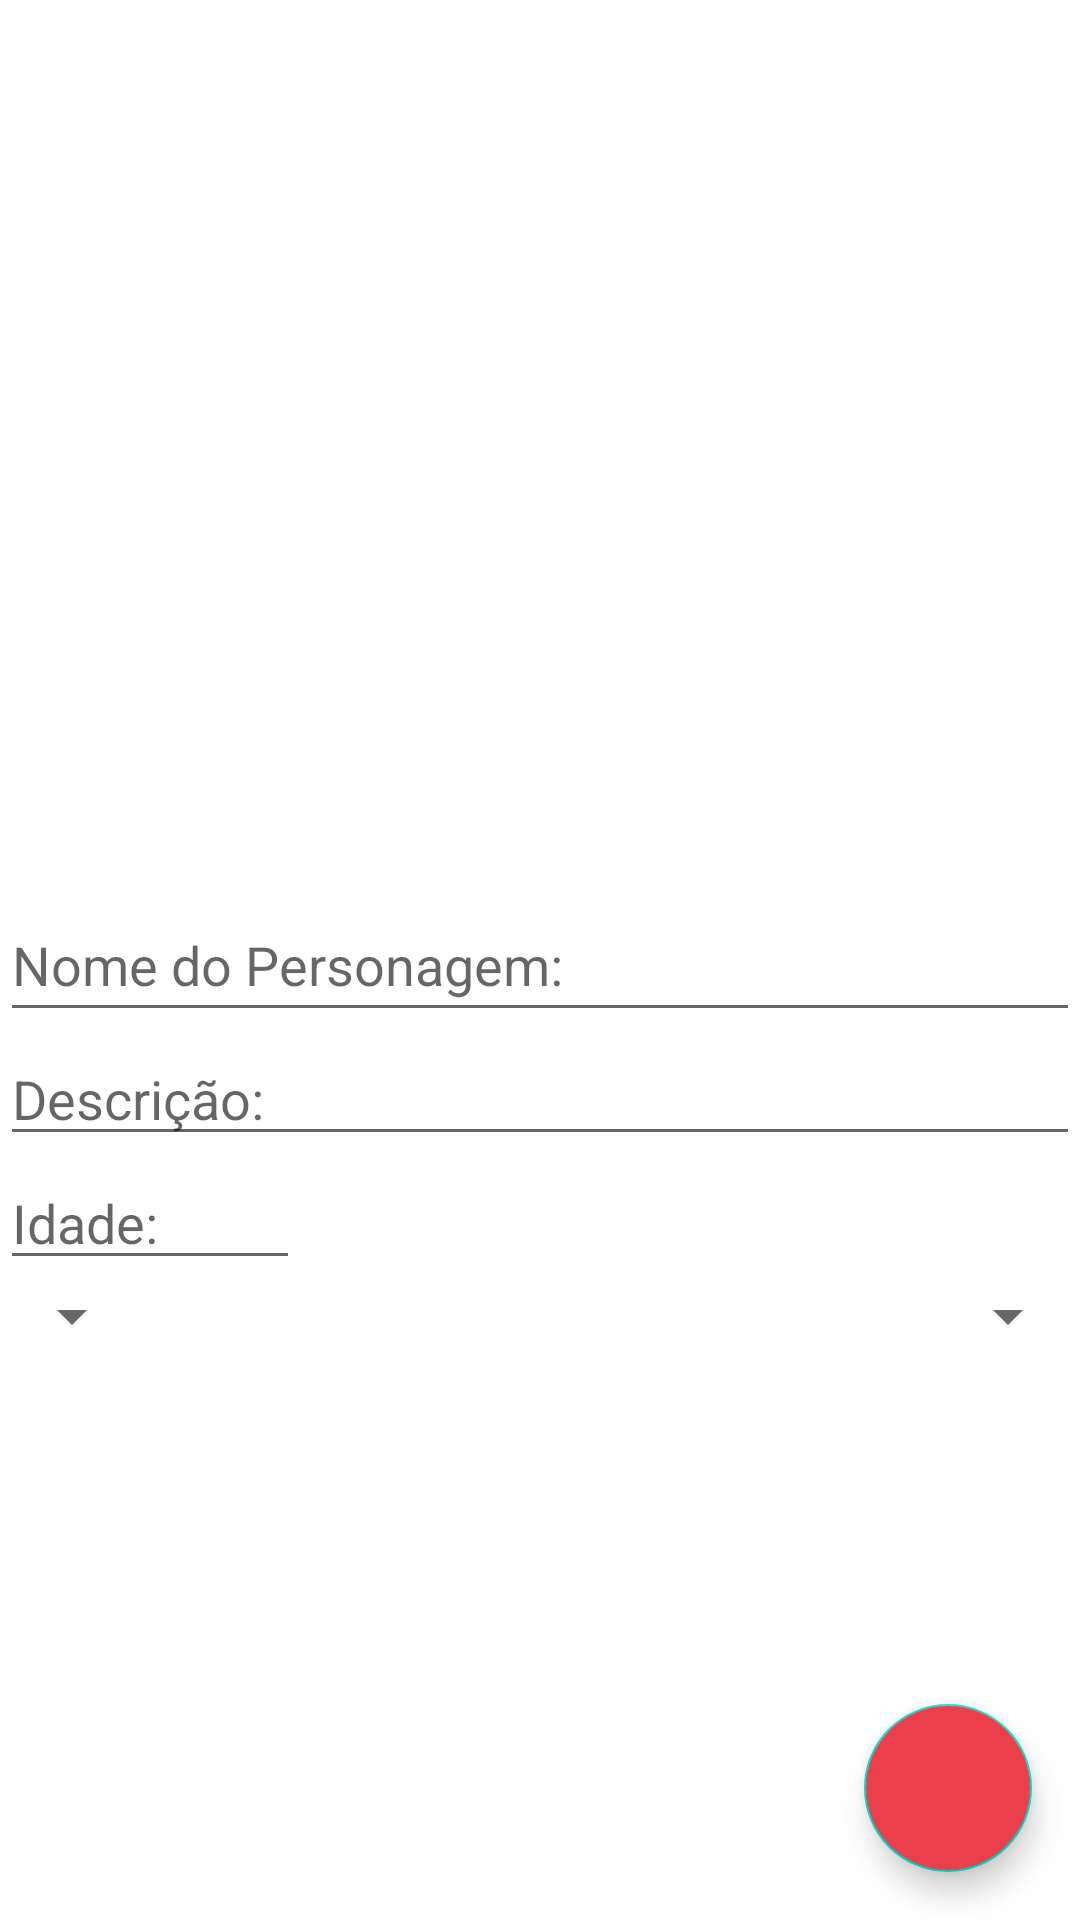

Reconstruct the res/layout file that produces this screen, plus the resources it refers to.
<!-- AndroidManifest.xml: application theme Theme.FundatecHeroes -->
<!-- res/layout/activity_create_character.xml -->
<?xml version="1.0" encoding="utf-8"?>
<androidx.constraintlayout.widget.ConstraintLayout xmlns:android="http://schemas.android.com/apk/res/android"
    android:layout_width="match_parent"
    android:layout_height="match_parent"
    xmlns:app="http://schemas.android.com/apk/res-auto">


    <ImageView
        android:id="@+id/splash"
        android:layout_width="50dp"
        android:layout_height="50dp"
        app:layout_constraintTop_toTopOf="parent"
        app:layout_constraintBottom_toTopOf="@id/editText_campo_nome"
        app:layout_constraintStart_toStartOf="parent"
        app:layout_constraintEnd_toEndOf="parent"
        android:src="@drawable/perso"
        />

    <EditText
        android:id="@+id/editText_campo_nome"
        android:hint="@string/app_campo_nomePersonagem"
        android:layout_width="match_parent"
        android:layout_height="48dp"
        app:layout_constraintTop_toTopOf="parent"
        app:layout_constraintStart_toStartOf="parent"
        app:layout_constraintEnd_toEndOf="parent"
        app:layout_constraintBottom_toBottomOf="parent"
        />

    <EditText
        android:id="@+id/editText_campo_descricao"
        android:hint="@string/app_campo_descricao"
        android:layout_width="match_parent"
        android:layout_height="wrap_content"
        app:layout_constraintTop_toBottomOf="@+id/editText_campo_nome"
        app:layout_constraintStart_toStartOf="parent"
        app:layout_constraintEnd_toEndOf="parent"
        />

    <EditText
        android:id="@+id/editText_campo_idade"
        android:hint="@string/app_campo_idade"
        android:layout_width="100dp"
        android:layout_height="wrap_content"
        app:layout_constraintTop_toBottomOf="@id/editText_campo_descricao"
        app:layout_constraintStart_toStartOf="parent"
        />


    <Spinner
        android:id="@+id/_spinner_tipo_personagem"
        android:layout_width="wrap_content"
        android:layout_height="wrap_content"
        app:layout_constraintStart_toStartOf="parent"
        app:layout_constraintTop_toBottomOf="@id/editText_campo_idade"
        />

    <Spinner
        android:id="@+id/spinner_universo_personagem"
        android:layout_width="wrap_content"
        android:layout_height="wrap_content"
        app:layout_constraintEnd_toEndOf="parent"
        app:layout_constraintTop_toBottomOf="@id/editText_campo_idade"
        />

    <com.google.android.material.floatingactionbutton.FloatingActionButton
        android:id="@+id/floating_button"
        android:layout_width="wrap_content"
        android:layout_height="wrap_content"
        android:layout_gravity="end|bottom"
        android:src="@drawable/check"
        android:contentDescription="@string/app_criar_personagem"
        android:layout_margin="16dp"
        app:layout_constraintBottom_toBottomOf="parent"
        app:layout_constraintEnd_toEndOf="parent"
        android:backgroundTint="@color/fundoHeroVermelho"
        />

</androidx.constraintlayout.widget.ConstraintLayout>
<!-- resources referenced by this layout -->
<resources>
  <color name="fundoHeroVermelho">#ec3f4c</color>
  <string name="app_campo_descricao">Descrição:</string>
  <string name="app_campo_idade">Idade:</string>
  <string name="app_campo_nomePersonagem">Nome do Personagem:</string>
  <string name="app_criar_personagem">Criar Personagem</string>
  <style name="Theme.FundatecHeroes" parent="Theme.MaterialComponents.DayNight.DarkActionBar">
          
          <item name="colorPrimary">@color/purple_500</item>
          <item name="colorPrimaryVariant">@color/purple_700</item>
          <item name="colorOnPrimary">@color/white</item>
          
          <item name="colorSecondary">@color/teal_200</item>
          <item name="colorSecondaryVariant">@color/teal_700</item>
          <item name="colorOnSecondary">@color/black</item>
          
          <item name="android:statusBarColor">?attr/colorPrimaryVariant</item>
          
      </style>
  <color name="purple_500">#FF6200EE</color>
  <color name="purple_700">#FF3700B3</color>
  <color name="white">#FFFFFFFF</color>
  <color name="teal_200">#FF03DAC5</color>
  <color name="teal_700">#FF018786</color>
  <color name="black">#FF000000</color>
</resources>
